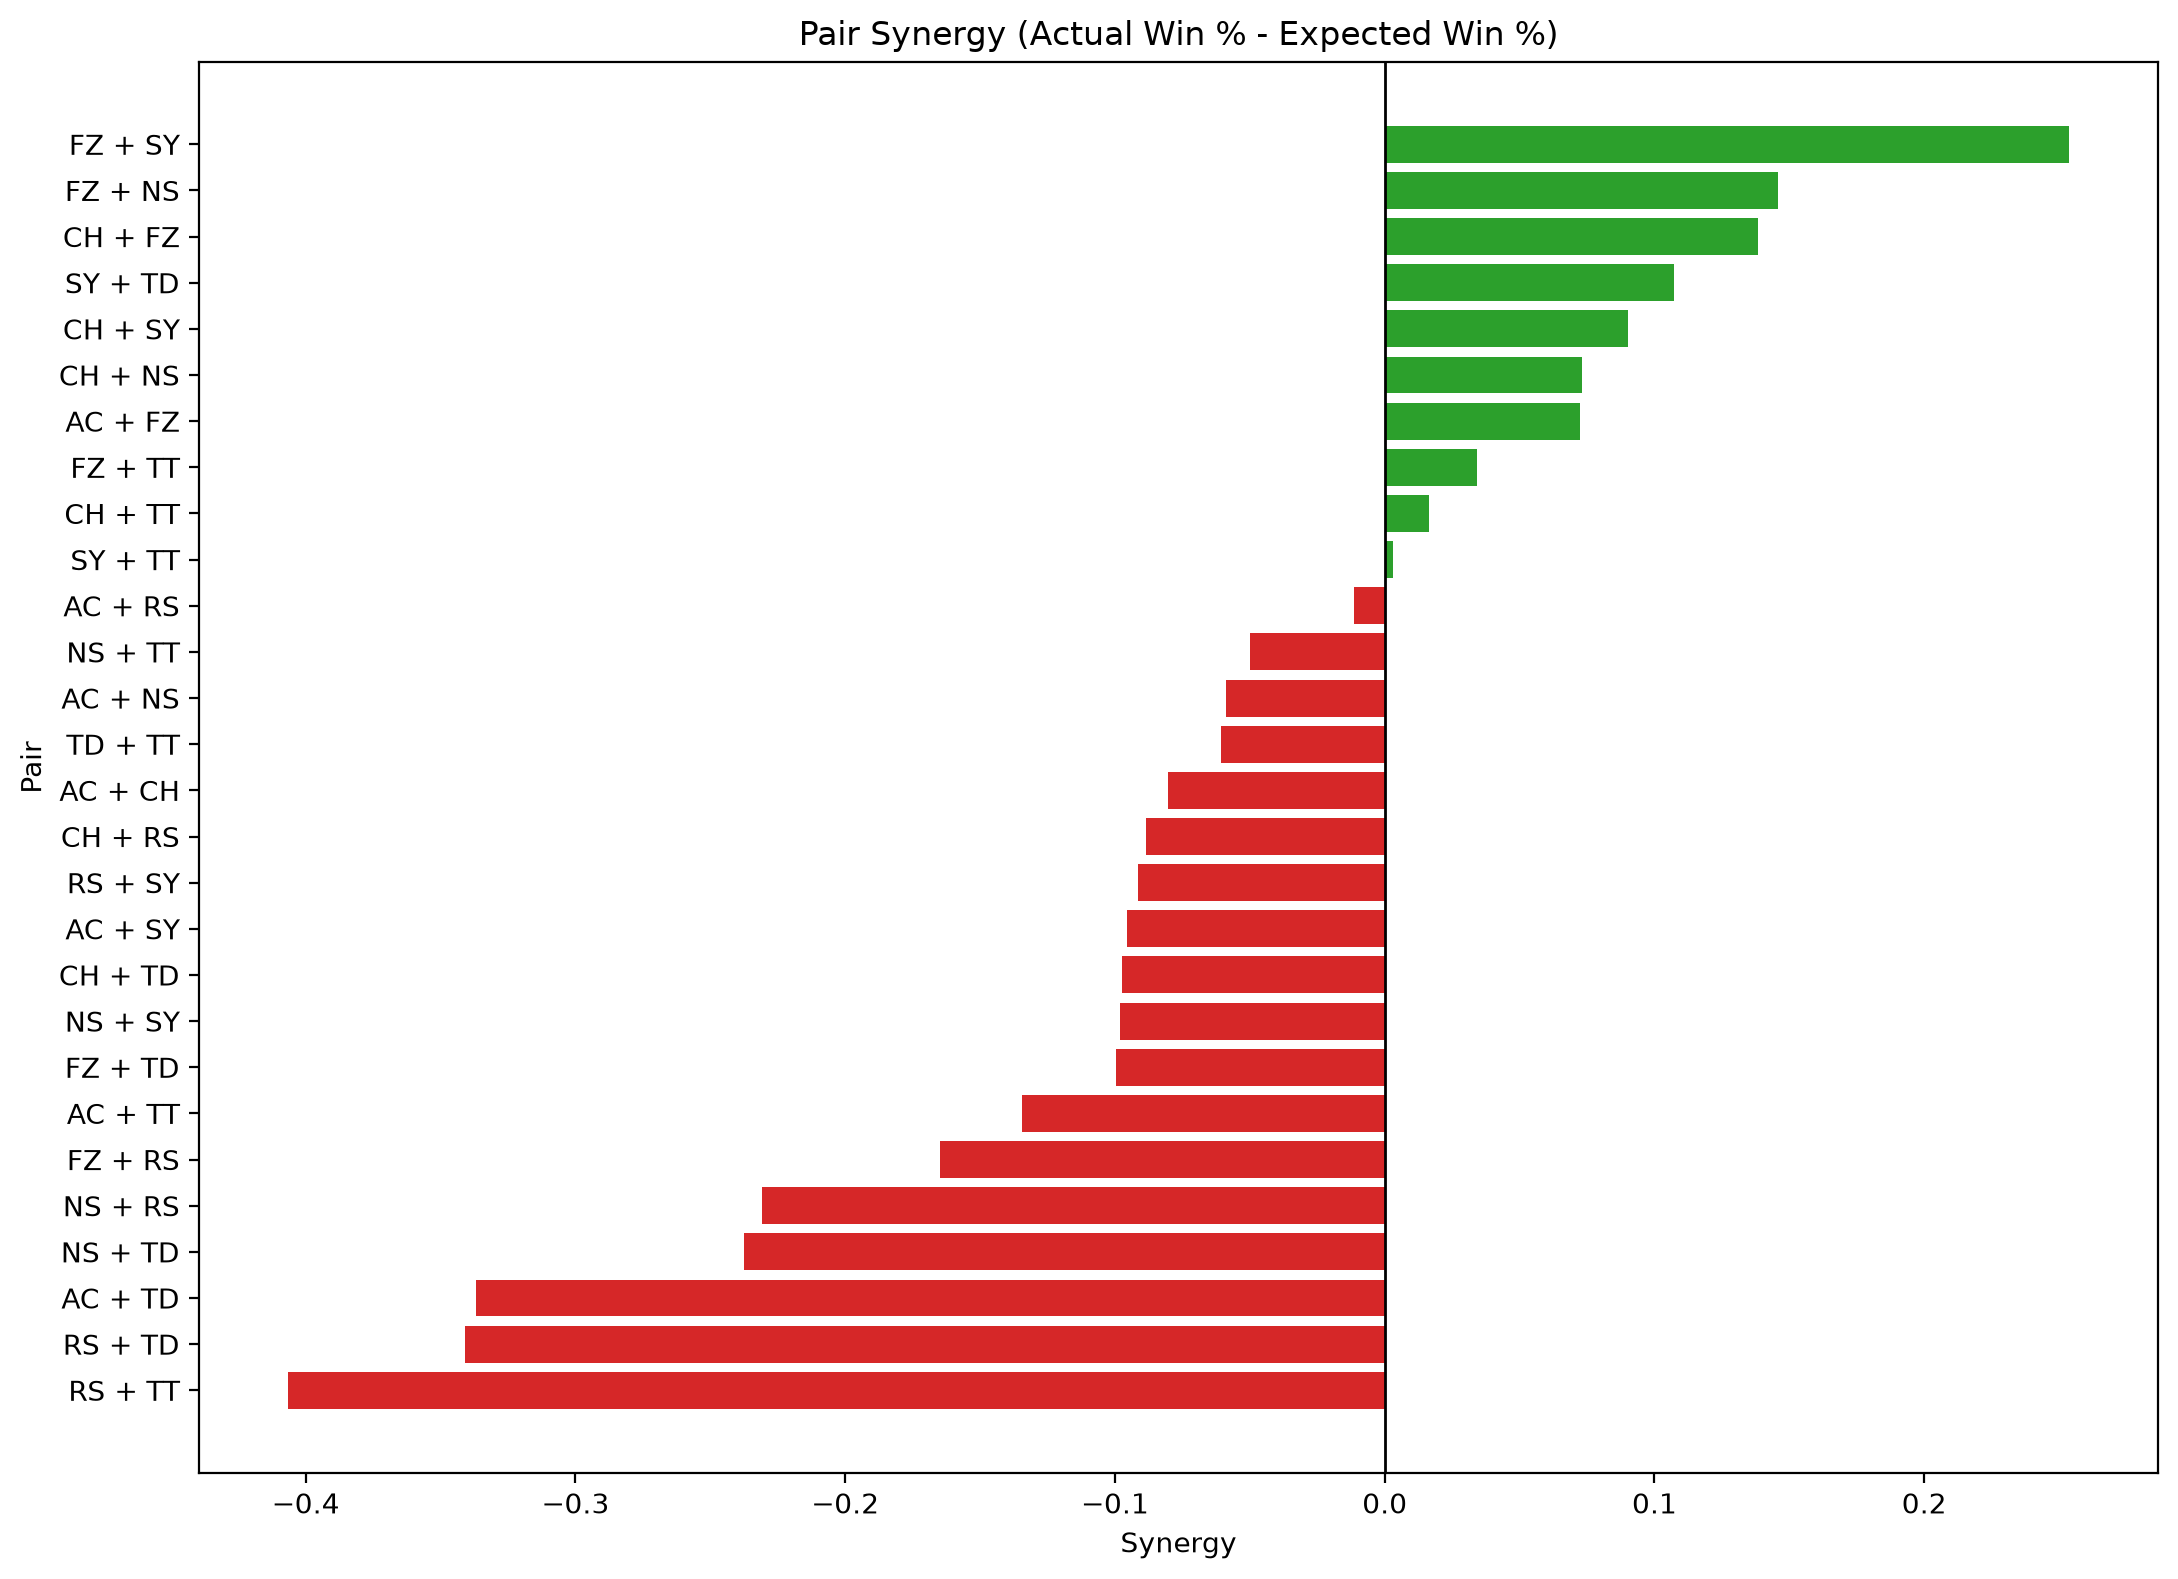

Data behind this chart, as committed beside it:
player_a, player_b, games, wins, losses, actual_win_pct, expected_win_pct, synergy, point_diff, avg_point_diff
FZ, SY, 18, 17, 1, 0.9444, 0.6907, 0.2537, 108, 6.0
FZ, NS, 19, 15, 4, 0.7895, 0.6435, 0.1459, 91, 4.789
CH, FZ, 34, 29, 5, 0.8529, 0.7147, 0.1383, 195, 5.735
SY, TD, 6, 3, 3, 0.5, 0.3928, 0.1072, -2, -0.3333
CH, SY, 24, 15, 9, 0.625, 0.5349, 0.0901, 35, 1.458
CH, NS, 33, 19, 14, 0.5758, 0.5028, 0.07296, 31, 0.9394
AC, FZ, 24, 15, 9, 0.625, 0.5526, 0.07242, 15, 0.625
FZ, TT, 15, 9, 6, 0.6, 0.5658, 0.0342, 30, 2.0
CH, TT, 17, 8, 9, 0.4706, 0.4541, 0.01648, 5, 0.2941
SY, TT, 17, 8, 9, 0.4706, 0.4675, 0.003102, -1, -0.05882
AC, RS, 4, 1, 3, 0.25, 0.2616, -0.01157, -14, -3.5
NS, TT, 5, 2, 3, 0.4, 0.4499, -0.04989, -3, -0.6
AC, NS, 16, 4, 12, 0.25, 0.3089, -0.0589, -65, -4.062
TD, TT, 7, 2, 5, 0.2857, 0.3463, -0.06055, -32, -4.571
AC, CH, 18, 6, 12, 0.3333, 0.4136, -0.0803, -48, -2.667
CH, RS, 11, 4, 7, 0.3636, 0.452, -0.08839, -14, -1.273
RS, SY, 6, 2, 4, 0.3333, 0.4249, -0.09154, -24, -4.0
AC, SY, 20, 7, 13, 0.35, 0.4454, -0.09535, -28, -1.4
CH, TD, 11, 4, 7, 0.3636, 0.4611, -0.0975, -13, -1.182
NS, SY, 13, 5, 8, 0.3846, 0.4826, -0.09803, -14, -1.077
FZ, TD, 10, 5, 5, 0.5, 0.5998, -0.09975, 4, 0.4
AC, TT, 10, 1, 9, 0.1, 0.2345, -0.1345, -44, -4.4
FZ, RS, 7, 3, 4, 0.4286, 0.5935, -0.165, -14, -2.0
NS, RS, 5, 0, 5, 0.0, 0.231, -0.231, -55, -11.0
NS, TD, 8, 1, 7, 0.125, 0.3625, -0.2375, -42, -5.25
AC, TD, 4, 0, 4, 0.0, 0.3369, -0.3369, -36, -9.0
RS, TD, 3, 0, 3, 0.0, 0.3411, -0.3411, -23, -7.667
RS, TT, 5, 0, 5, 0.0, 0.4064, -0.4064, -42, -8.4
